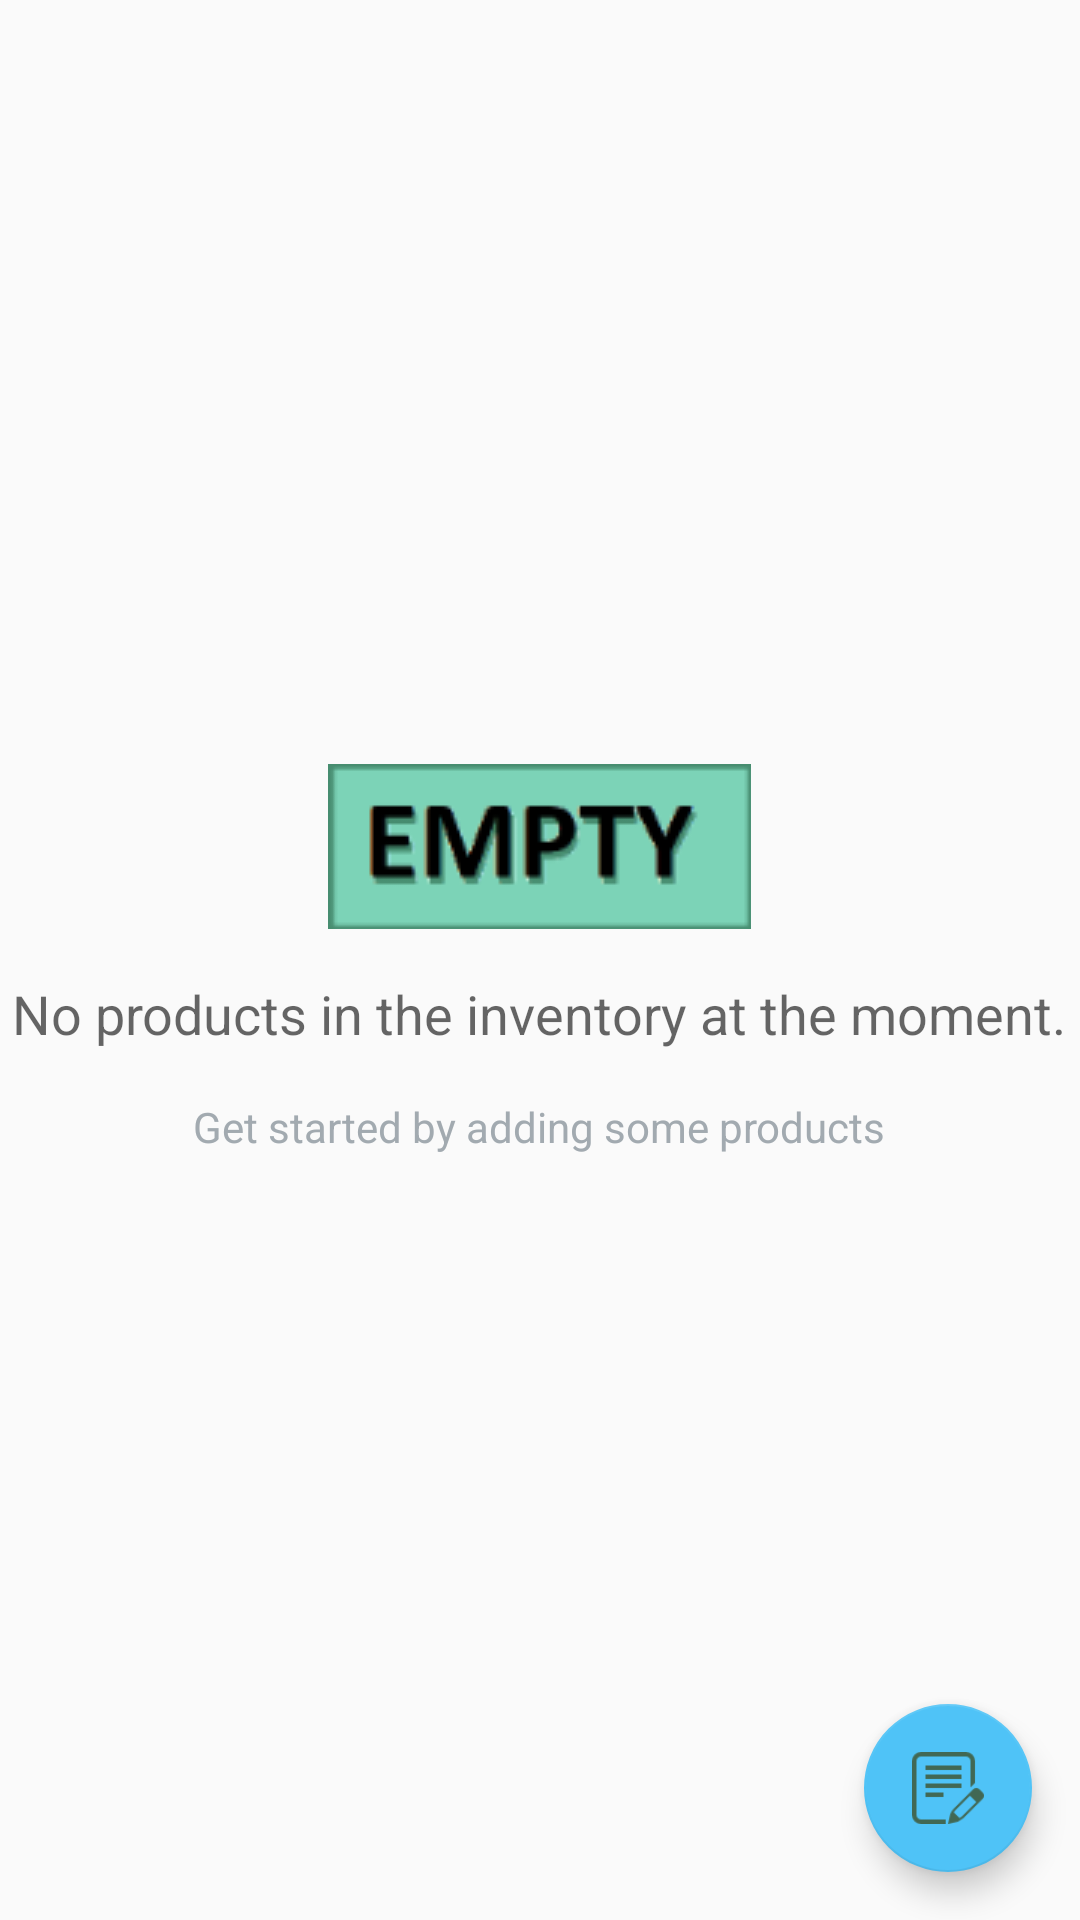

Write the Android layout XML for this screen, with the resource values it uses.
<!-- AndroidManifest.xml: application theme AppTheme -->
<!-- res/layout/activity_inventory_catalog.xml -->
<?xml version="1.0" encoding="utf-8"?>
<RelativeLayout
    xmlns:android="http://schemas.android.com/apk/res/android"
    xmlns:app="http://schemas.android.com/apk/res-auto"
    xmlns:tools="http://schemas.android.com/tools"
    android:layout_width="match_parent"
    android:layout_height="match_parent"
    tools:context=".InventoryCatalogActivity">

    <ListView
        android:id="@+id/list_view"
        android:layout_width="match_parent"
        android:layout_height="match_parent"
        />

    
    <RelativeLayout
        android:id="@+id/empty_view"
        android:layout_width="wrap_content"
        android:layout_height="wrap_content"
        android:layout_centerInParent="true">

        <ImageView
            android:id="@+id/empty_image"
            android:layout_width="wrap_content"
            android:layout_height="wrap_content"
            android:layout_centerHorizontal="true"
            android:src="@drawable/empty"/>

        <TextView
            android:id="@+id/empty_title_text"
            android:layout_width="wrap_content"
            android:layout_height="wrap_content"
            android:layout_below="@+id/empty_image"
            android:layout_centerHorizontal="true"
            android:paddingTop="@dimen/small_padding"
            android:text="@string/empty_view_title_text"
            android:textAppearance="?android:textAppearanceMedium"/>

        <TextView
            android:id="@+id/empty_subtitle_text"
            android:layout_width="wrap_content"
            android:layout_height="wrap_content"
            android:layout_below="@+id/empty_title_text"
            android:layout_centerHorizontal="true"
            android:paddingTop="@dimen/small_padding"
            android:text="@string/empty_view_subtitle_text"
            android:textAppearance="?android:textAppearanceSmall"
            android:textColor="@color/catalogSmallTextColor"/>
    </RelativeLayout>

    <android.support.design.widget.FloatingActionButton
        android:id="@+id/fab"
        android:layout_width="wrap_content"
        android:layout_height="wrap_content"
        android:layout_alignParentBottom="true"
        android:layout_alignParentRight="true"
        android:layout_margin="@dimen/fab_margin"
        android:src="@drawable/ic_add_product"
        app:layout_constraintBottom_toBottomOf="parent"
        app:layout_constraintRight_toRightOf="parent"
        android:layout_alignParentEnd="true" />

</RelativeLayout>
<!-- resources referenced by this layout -->
<resources>
  <color name="catalogSmallTextColor">#A2AAB0</color>
  <dimen name="fab_margin">16dp</dimen>
  <dimen name="small_padding">16dp</dimen>
  <!-- drawable empty: png bitmap (drawable, 3353 bytes) -->
  <!-- drawable ic_add_product: png bitmap (drawable, 1096 bytes) -->
  <string name="empty_view_subtitle_text">Get started by adding some products</string>
  <string name="empty_view_title_text">No products in the inventory at the moment.</string>
  <style name="AppTheme" parent="Theme.AppCompat.Light.DarkActionBar">
          <item name="colorPrimary">@color/colorPrimary</item>
          <item name="colorPrimaryDark">@color/colorPrimaryDark</item>
          <item name="colorAccent">@color/colorAccent</item>
      </style>
  <color name="colorPrimary">#1DE9B6</color>
  <color name="colorPrimaryDark">#E8F5E9</color>
  <color name="colorAccent">#4FC3F7</color>
</resources>
